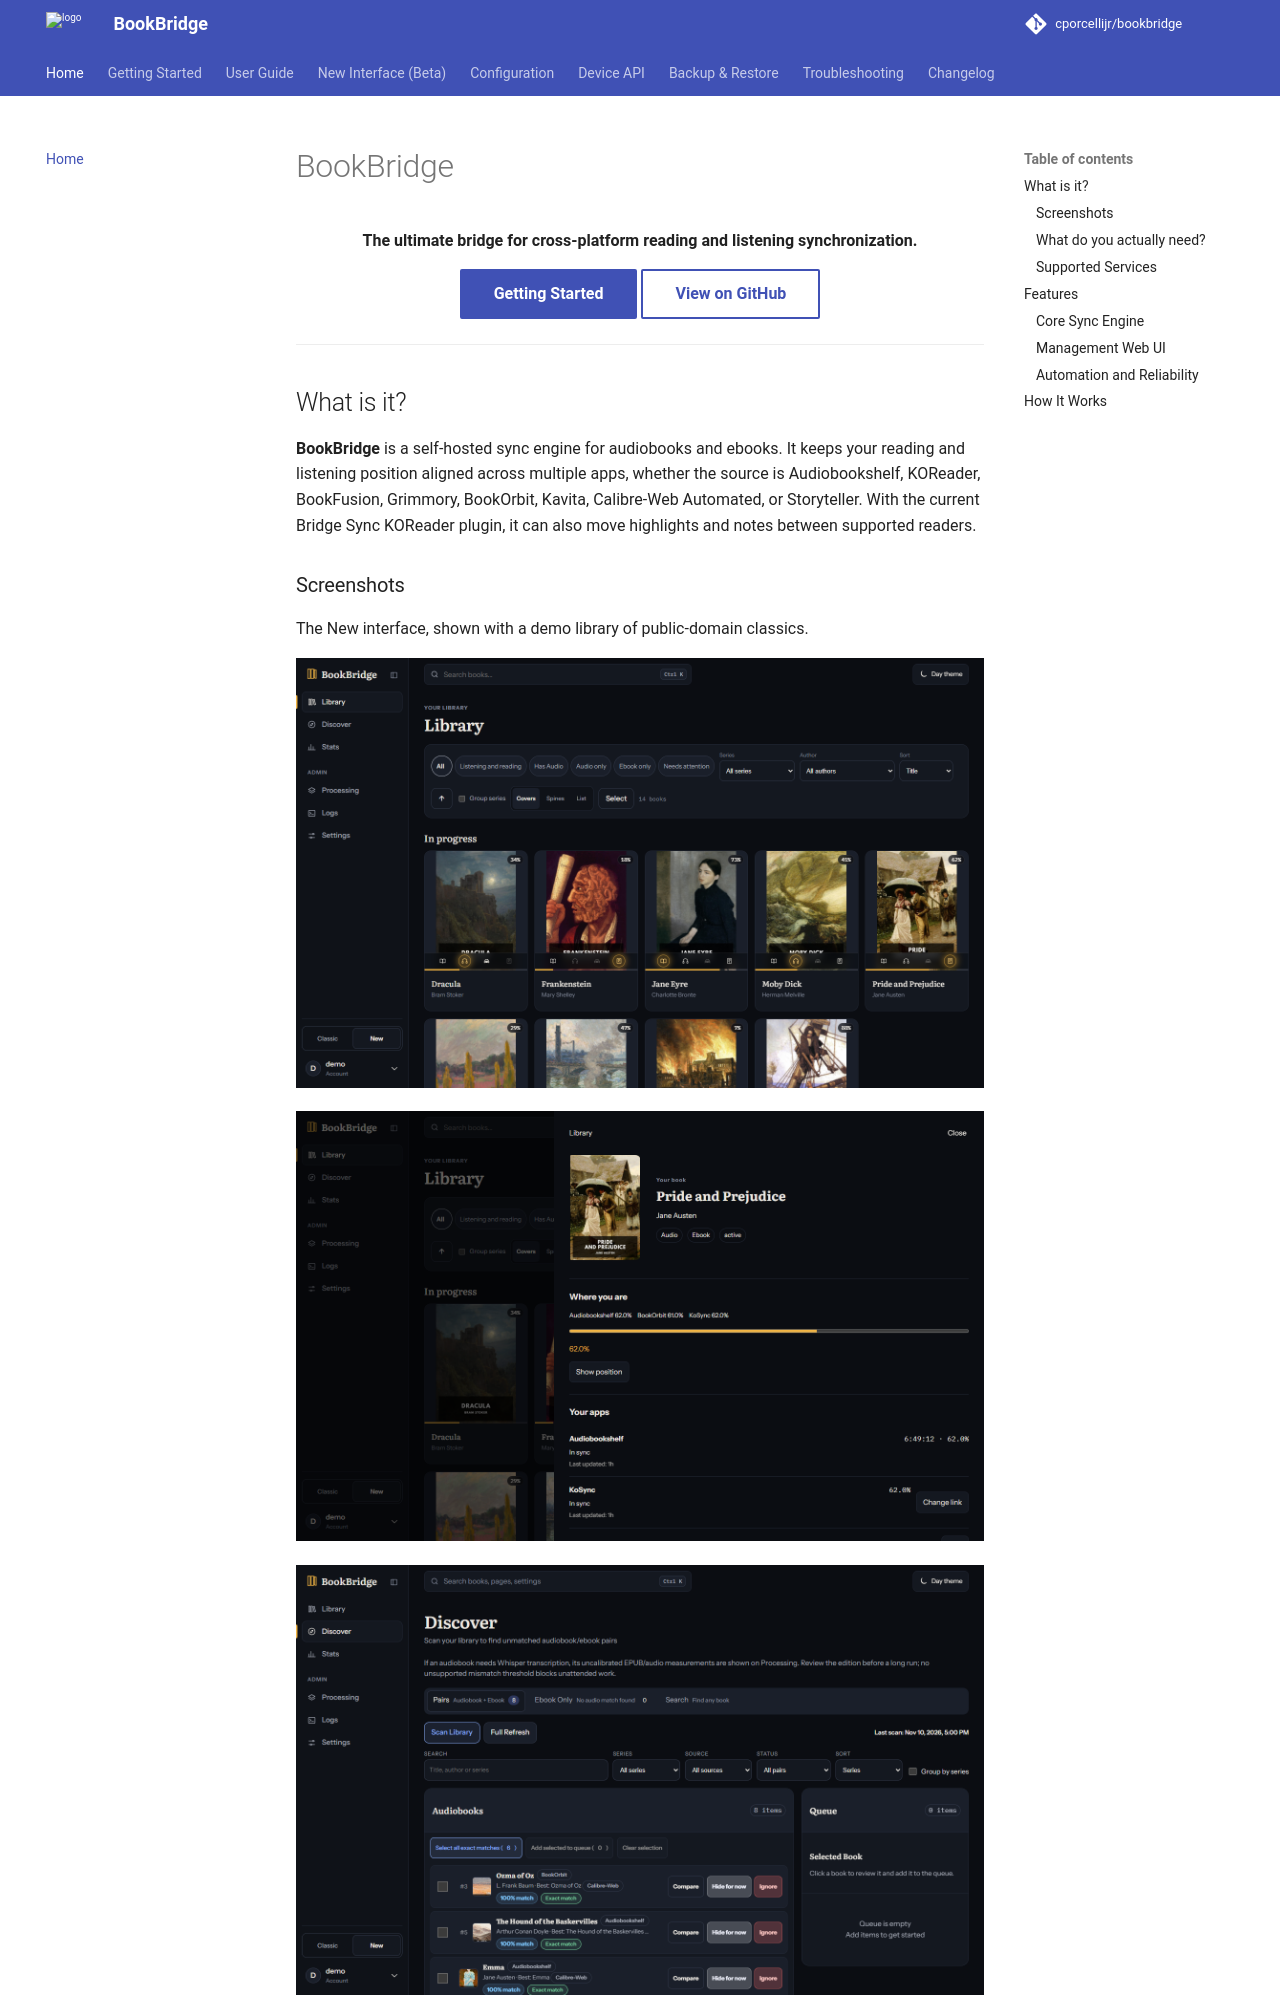

repository: cporcellijr/bookbridge · page: index.html · generator: mkdocs

# BookBridge

<!-- markdownlint-disable MD033 -->
<div align="center">
  <p><strong>The ultimate bridge for cross-platform reading and listening synchronization.</strong></p>
  <p>
    <a href="getting-started/" class="md-button md-button--primary">Getting Started</a>
    <a href="https://github.com/cporcellijr/bookbridge" class="md-button">View on GitHub</a>
  </p>
</div>
<!-- markdownlint-enable MD033 -->

---

## What is it?

**BookBridge** is a self-hosted sync engine for audiobooks and ebooks. It keeps your reading and listening position aligned across multiple apps, whether the source is Audiobookshelf, KOReader, BookFusion, Grimmory, BookOrbit, Kavita, Calibre-Web Automated, or Storyteller. With the current Bridge Sync KOReader plugin, it can also move highlights and notes between supported readers.

### Screenshots

The New interface, shown with a demo library of public-domain classics.

![Library in the New interface: book covers with your progress and a strip showing where each book is linked](assets/screenshots/library.png)

![Book drawer showing the position in each app and recent syncs](assets/screenshots/book-drawer.png)

![Discover listing audiobook and ebook pairs to review](assets/screenshots/discover.png)

### What do you actually need?

Just two things:

1. **Docker** on any host.
2. **At least two places you read or listen** that you want to keep in sync — for example Audiobookshelf on the audio side and KOReader on the ebook side.

Every service below is **optional** — switch on only the ones you actually use, and add more later. Ebook-only setups (KOReader plus Grimmory, say) work just as well as an audiobook pairing.

BookBridge does its own audio ↔ text alignment, using built-in Whisper transcription and the EPUB's own timing data where it exists. Nothing else needs to be in place for an audiobook and an ebook to stay in step.
